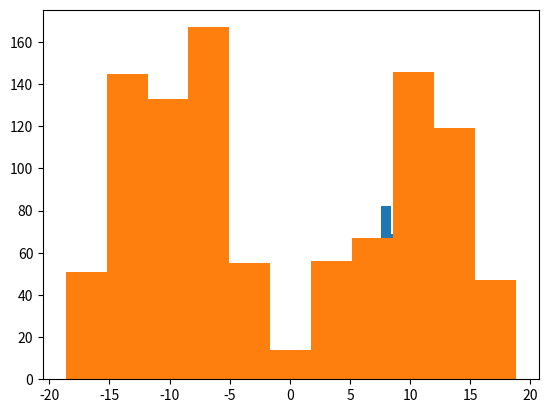

The matplotlib source for this figure:
import math
import random

import matplotlib.pyplot as plt
import numpy as np

class MetropolisHastings(object):
	def __init__(self, p, x0, q=None, sigma=1, use_log=False):
		if q is None:
			def proposal(x):
				if isinstance(x, list):
					return [proposal(xi) for xi in x]
				return np.random.normal(loc=x, scale=sigma)
			self.q = proposal
		else:
			self.q = q
		self.p = p
		self.x = x0
		self.use_log = use_log
		self.accepted = 0
		self.rejected = 0

	def accept(self, x):
		if self.use_log:
			alpha = math.exp(self.p(x) - self.p(self.x))
		else:
			alpha = self.p(x) / self.p(self.x)
		if alpha > random.random():
			self.x = x
			self.accepted += 1
			return True
		else:
			self.rejected += 1
			return False

	def sample(self):
		x = self.q(self.x)
		self.accept(x)
		return self.x

	def acceptance_rate(self):
		return self.accepted / (self.accepted + self.rejected)

class AdaptiveMetropolisHastings(MetropolisHastings):
	def __init__(self, p, x0, sigma=1, use_log=False):
		super().__init__(p, x0, q=self.proposal, use_log=use_log)
		self.sigma = sigma
		self.sigma_scale = 1
		self.target_acceptance = 0.234 # optimal acceptance rate as d -> infinity
		# self.target_acceptance = 0.44 # optimal acceptance rate for d=1
		self.factor = 1
		self.factor_halflife = 1000

	def accept(self, x):
		val = super().accept(x)
		if val:
			self.sigma_scale *= math.exp((1 - self.target_acceptance) * self.factor)
			if isinstance(self.sigma, list):
				self.sigma = [s * math.exp((1 - self.target_acceptance) * self.factor) for s in self.sigma]
			else:
				self.sigma *= math.exp((1 - self.target_acceptance) * self.factor)
		else:
			self.sigma_scale /= math.exp(self.target_acceptance * self.factor)
			if isinstance(self.sigma, list):
				self.sigma = [s / math.exp(self.target_acceptance * self.factor) for s in self.sigma]
			else:
				self.sigma /= math.exp(self.target_acceptance * self.factor)
		self.factor *= (1/2) ** (1 / self.factor_halflife)
		return val

	def proposal(self, x, sigma=None):
		if isinstance(x, list):
			if isinstance(self.sigma, list):
				return [self.proposal(xi, sigma=s) for xi, s in zip(x, self.sigma)]
			return [self.proposal(xi) for xi in x]
		if sigma is None:
			sigma = self.sigma
		return np.random.normal(loc=x, scale=sigma)

def visualize(cls, p, x0, n, burnin=1000):
	'''Visualization for a 1d state space.'''
	mcmc = cls(p, x0)
	for i in range(burnin):
		mcmc.sample()
	samples = []
	for i in range(n):
		samples.append(mcmc.sample())
	plt.hist(samples, bins='auto')
	print(mcmc.acceptance_rate())
	plt.show()

if __name__ == '__main__':
	p = lambda x: max(0, 10-x**2)
	p = lambda x: math.exp(-x**2/2)
	p = lambda x: max(0, min(abs(x), 20-abs(x)))
	cls = MetropolisHastings
	visualize(cls, p, 0.1, 1000)
	cls = AdaptiveMetropolisHastings
	visualize(cls, p, 0.1, 1000)
